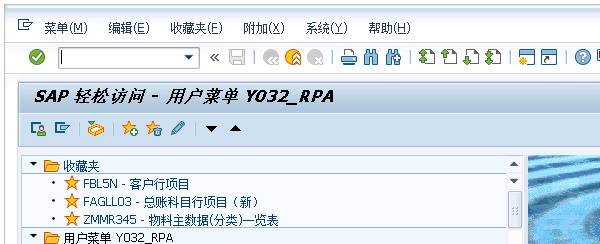
Workflow: Main

Step 1: Attach Window 'SAP       Sap_front' on the element in window 'SAP 轻松访问 -  用户菜单*' (saplogon.exe)

Step 2: type "ZMMR450" into 'GuiOkCodeField  okcd' (no picture)

Step 3: click on 'GuiButton  btn[0]' (no picture)

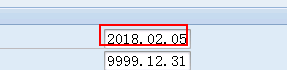
Step 4: type [Nothing] into 'GuiCTextField  P_DATAB'

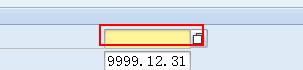
Step 5: type [this_MonthWorkingFst] into 'GuiCTextField  P_DATAB'

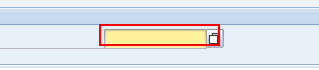
Step 6: type "RPA_001" into 'GuiCTextField  P_VARI'

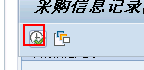
Step 7: click on 'GuiButton  btn[8]'

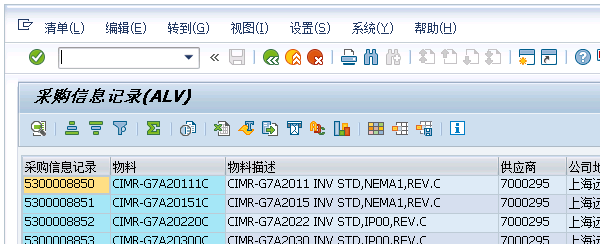
Step 8: Attach Window '      ALV Sap_front' on the element in window '采购信息记录(ALV)' (saplogon.exe)

Step 9: type "%[k(alt)]" into 'mbar' (no picture)

Step 10: type "e" into 'mbar' (no picture)

Step 11: type "a" into 'mbar' (no picture)

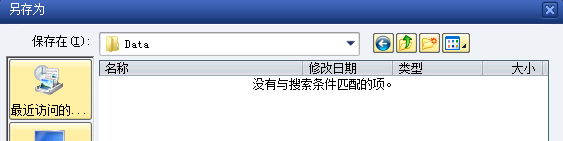
Step 12: Attach Window '    Dialog' on the dialog in window '另存为' (saplogon.exe)

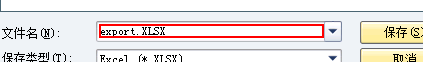
Step 13: type [Nothing]

Step 14: type [file_dl_caigouxinxi] (no picture)

Step 15: click in window '打开(O)' (no picture)

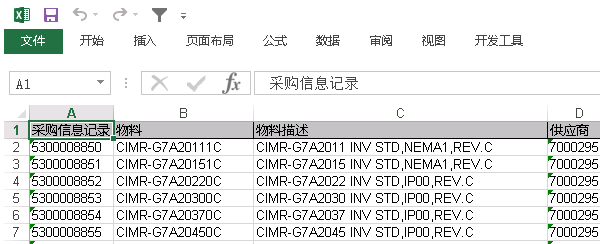
Step 16: Attach Window '    xlsx  Xlmain' on the element in window '*.xlsx - Excel' (excel.exe)

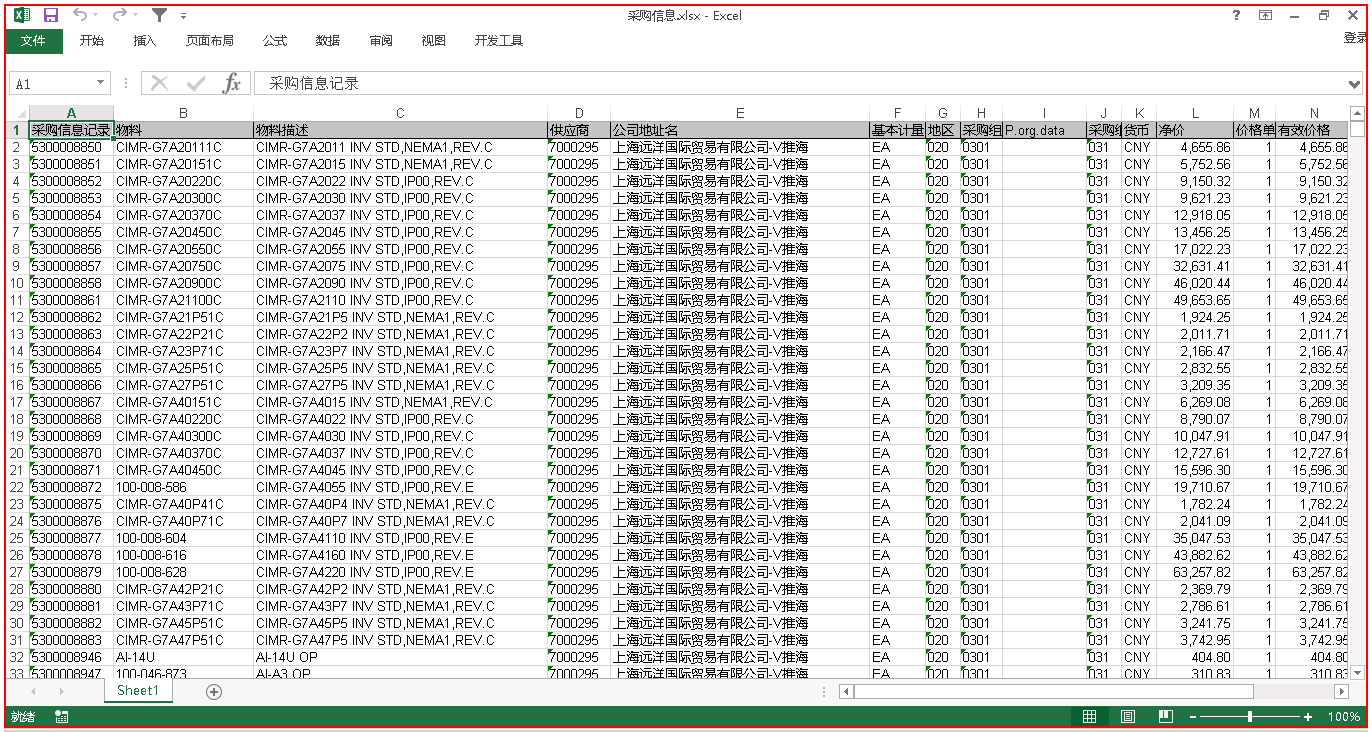
Step 17: Close application 'EXCEL.EXE 采购信息.xlsx'

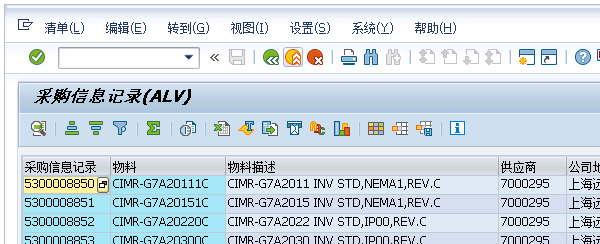
Step 18: Attach Window '      ALV Sap_front' on the element in window '采购信息记录(ALV)' (saplogon.exe)

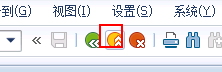
Step 19: click on 'GuiButton  btn[15]' (repeated 2 times)

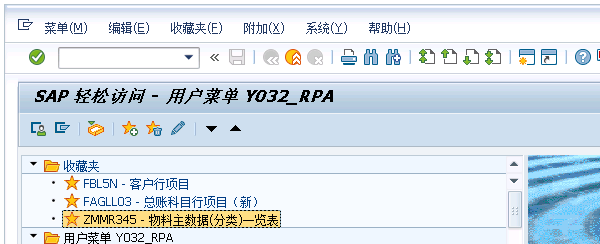
Step 21: Attach Window 'SAP       Sap_front' on the element in window 'SAP 轻松访问 -  用户菜单*' (saplogon.exe)

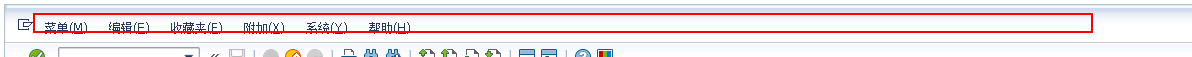
Step 22: type "%[k(alt)]" into 'mbar'

Step 23: type "%[k(left)]" into 'mbar' (same screen as step 22) (repeated 2 times)

Step 25: type "f" into 'mbar' (same screen as step 22)

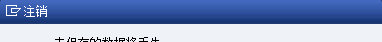
Step 26: Attach Window '   Dialog' on the dialog in window '注销' (saplogon.exe)

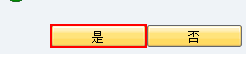
Step 27: click on 'GuiButton  SPOP-OPTION1'